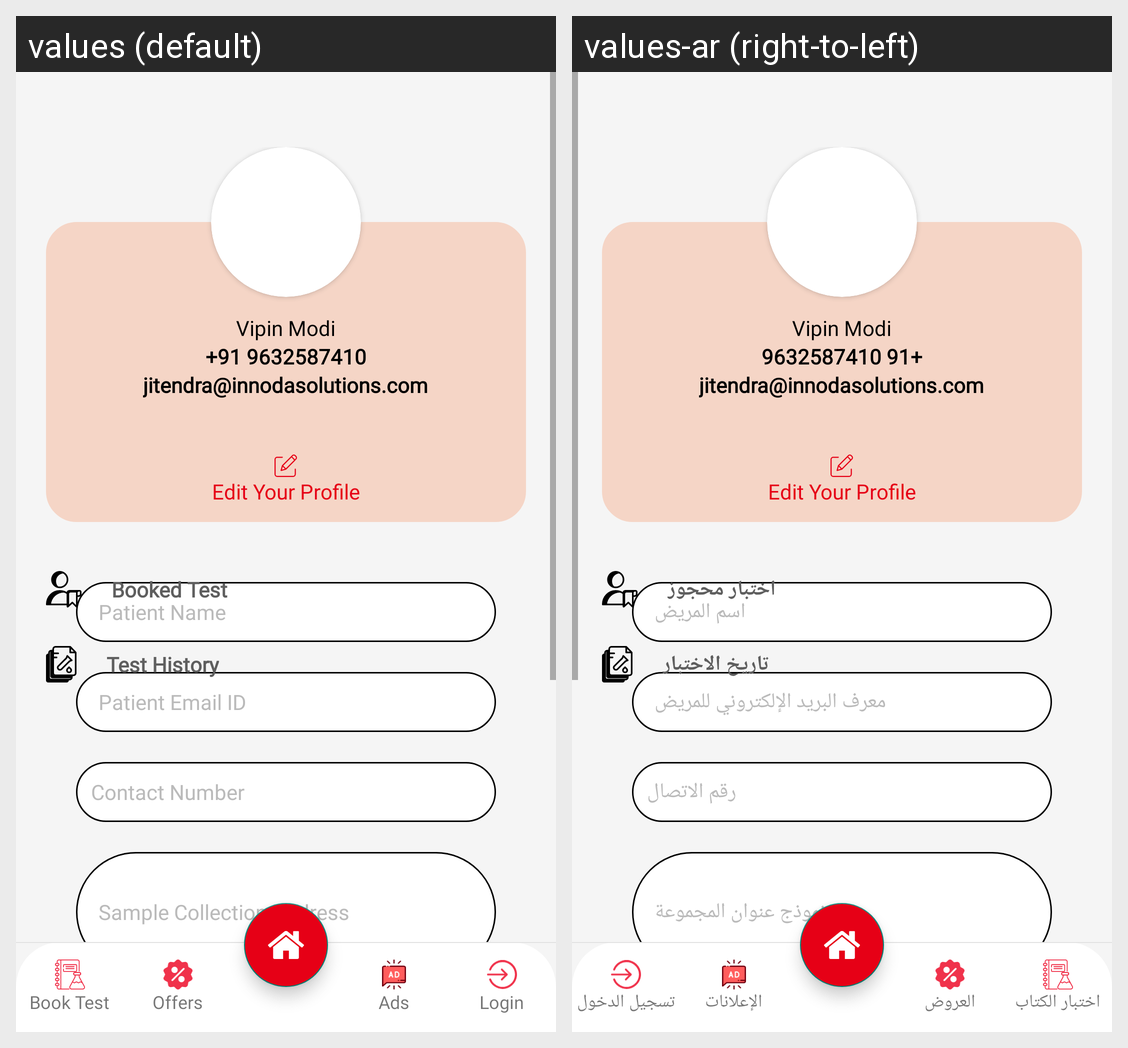

For this localized Android screen grid, give each drawn string resource with its value in every locale shown.
Android screen res/layout/user_profile.xml rendered under 2 locales, left to right: values (default), values-ar (right-to-left). Device: Nexus 5 (rendered at 1080×1920; each locale shown at half size, 540×960, under a caption strip naming it); theme Theme.Riaaya.
Strings drawn on this screen, with the default value and each locale's value (text and hints the layout hard-codes, and strings that could not be matched under every locale, appear in the picture but are not listed):

bookedtest
  values: Booked Test
  values-ar: اختبار محجوز

testhistory
  values: Test History
  values-ar: تاريخ الاختبار

booktest
  values: Book Test
  values-ar: اختبار الكتاب

offers
  values: Offers
  values-ar: العروض

ads
  values: Ads
  values-ar: الإعلانات

login
  values: Login
  values-ar: تسجيل الدخول

patientname
  values: Patient Name
  values-ar: اسم المريض

patientemail
  values: Patient Email ID
  values-ar: معرف البريد الإلكتروني للمريض

contactno
  values: Contact Number
  values-ar: رقم الاتصال

salplecolladdress
  values: Sample Collection Address
  values-ar: نموذج عنوان المجموعة
